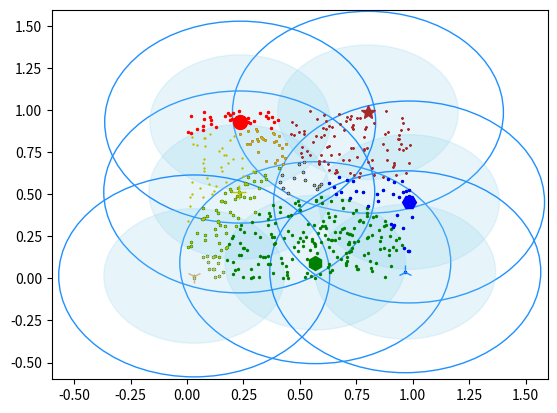

Here is the Python script that generated this plot:
# -*- coding: utf-8 -*-
"""
Created on Mon May 11 22:25:36 2020

@author: Harry
"""

# -*- coding: utf-8 -*-
import math
import random
import numpy as np
import matplotlib.pyplot as plt
 
class Canopy:
    def __init__(self, dataset):
        self.dataset = dataset
        self.t1 = 0
        self.t2 = 0
 
    # 设置初始阈值
    def setThreshold(self, t1, t2):
        if t1 > t2:
            self.t1 = t1
            self.t2 = t2
        else:
            print('t1 needs to be larger than t2!')
 
    # 使用欧式距离进行距离的计算
    def euclideanDistance(self, vec1, vec2):
        return math.sqrt(((vec1 - vec2)**2).sum())
 
    # 根据当前dataset的长度随机选择一个下标
    def getRandIndex(self):
        return random.randint(0, len(self.dataset) - 1)
 
    def clustering(self):
        if self.t1 == 0:
            print('Please set the threshold.')
        else:
            canopies = []  # 用于存放最终归类结果
            while len(self.dataset) != 0:
                rand_index = self.getRandIndex()
                current_center = self.dataset[rand_index]  # 随机获取一个中心点，定为P点
                current_center_list = []  # 初始化P点的canopy类容器
                delete_list = []  # 初始化P点的删除容器
                self.dataset = np.delete(
                    self.dataset, rand_index, 0)  # 删除随机选择的中心点P
                for datum_j in range(len(self.dataset)):
                    datum = self.dataset[datum_j]
                    distance = self.euclideanDistance(
                        current_center, datum)  # 计算选取的中心点P到每个点之间的距离
                    if distance < self.t1:
                        # 若距离小于t1，则将点归入P点的canopy类
                        current_center_list.append(datum)
                    if distance < self.t2:
                        delete_list.append(datum_j)  # 若小于t2则归入删除容器
                # 根据删除容器的下标，将元素从数据集中删除
                self.dataset = np.delete(self.dataset, delete_list, 0)
                canopies.append((current_center, current_center_list))
        return canopies
 
 
def showCanopy(canopies, dataset, t1, t2):
    fig = plt.figure()
    sc = fig.add_subplot(111)
    colors = ['brown', 'green', 'blue', 'y', 'r', 'tan', 'dodgerblue', 'deeppink', 'orangered', 'peru', 'blue', 'y', 'r',
              'gold', 'dimgray', 'darkorange', 'peru', 'blue', 'y', 'r', 'cyan', 'tan', 'orchid', 'peru', 'blue', 'y', 'r', 'sienna']
    markers = ['*', 'h', 'H', '+', 'o', '1', '2', '3', ',', 'v', 'H', '+', '1', '2', '^',
               '<', '>', '.', '4', 'H', '+', '1', '2', 's', 'p', 'x', 'D', 'd', '|', '_']
    for i in range(len(canopies)):
        canopy = canopies[i]
        center = canopy[0]
        components = canopy[1]
        sc.plot(center[0], center[1], marker=markers[i],
                color=colors[i], markersize=10)
        t1_circle = plt.Circle(
            xy=(center[0], center[1]), radius=t1, color='dodgerblue', fill=False)
        t2_circle = plt.Circle(
            xy=(center[0], center[1]), radius=t2, color='skyblue', alpha=0.2)
        sc.add_artist(t1_circle)
        sc.add_artist(t2_circle)
        for component in components:
            sc.plot(component[0], component[1],
                    marker=markers[i], color=colors[i], markersize=1.5)
    maxvalue = np.amax(dataset)
    minvalue = np.amin(dataset)
    plt.xlim(minvalue - t1, maxvalue + t1)
    plt.ylim(minvalue - t1, maxvalue + t1)
    plt.show()
 
 
if __name__ == "__main__":
    dataset = np.random.rand(500, 2)  # 随机生成500个二维[0,1)平面点
    t1 = 0.6
    t2 = 0.4
    gc = Canopy(dataset)
    gc.setThreshold(t1, t2)
    canopies = gc.clustering()
    print('Get %s initial centers.' % len(canopies))
showCanopy(canopies, dataset, t1, t2)
